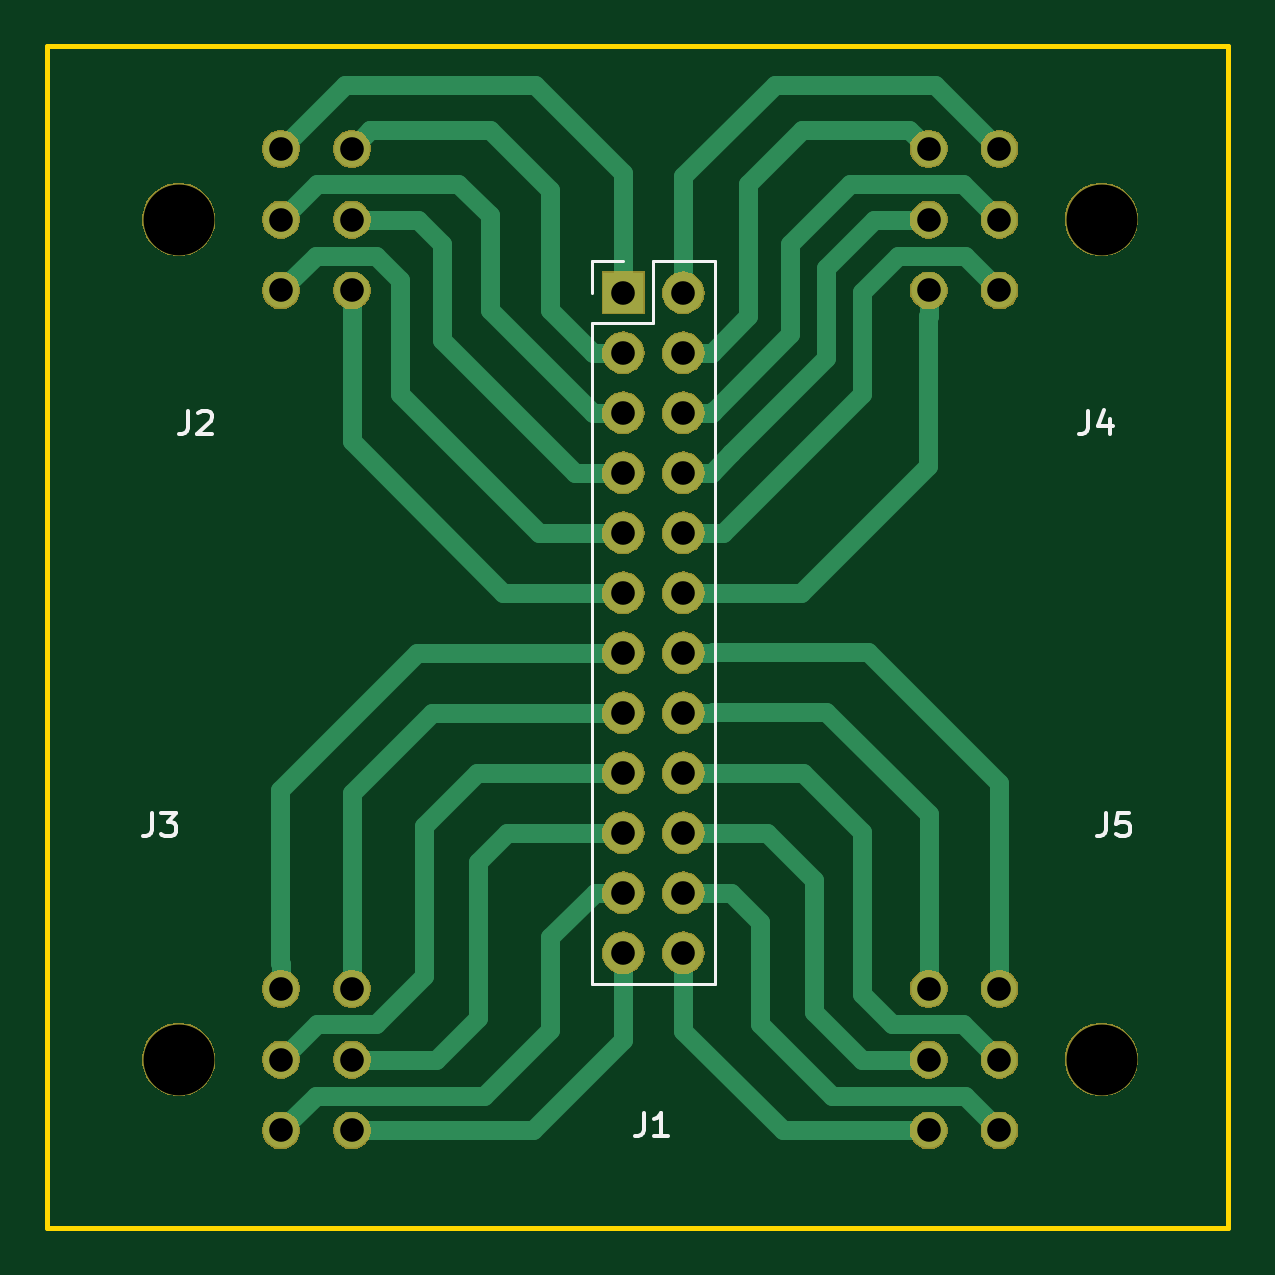
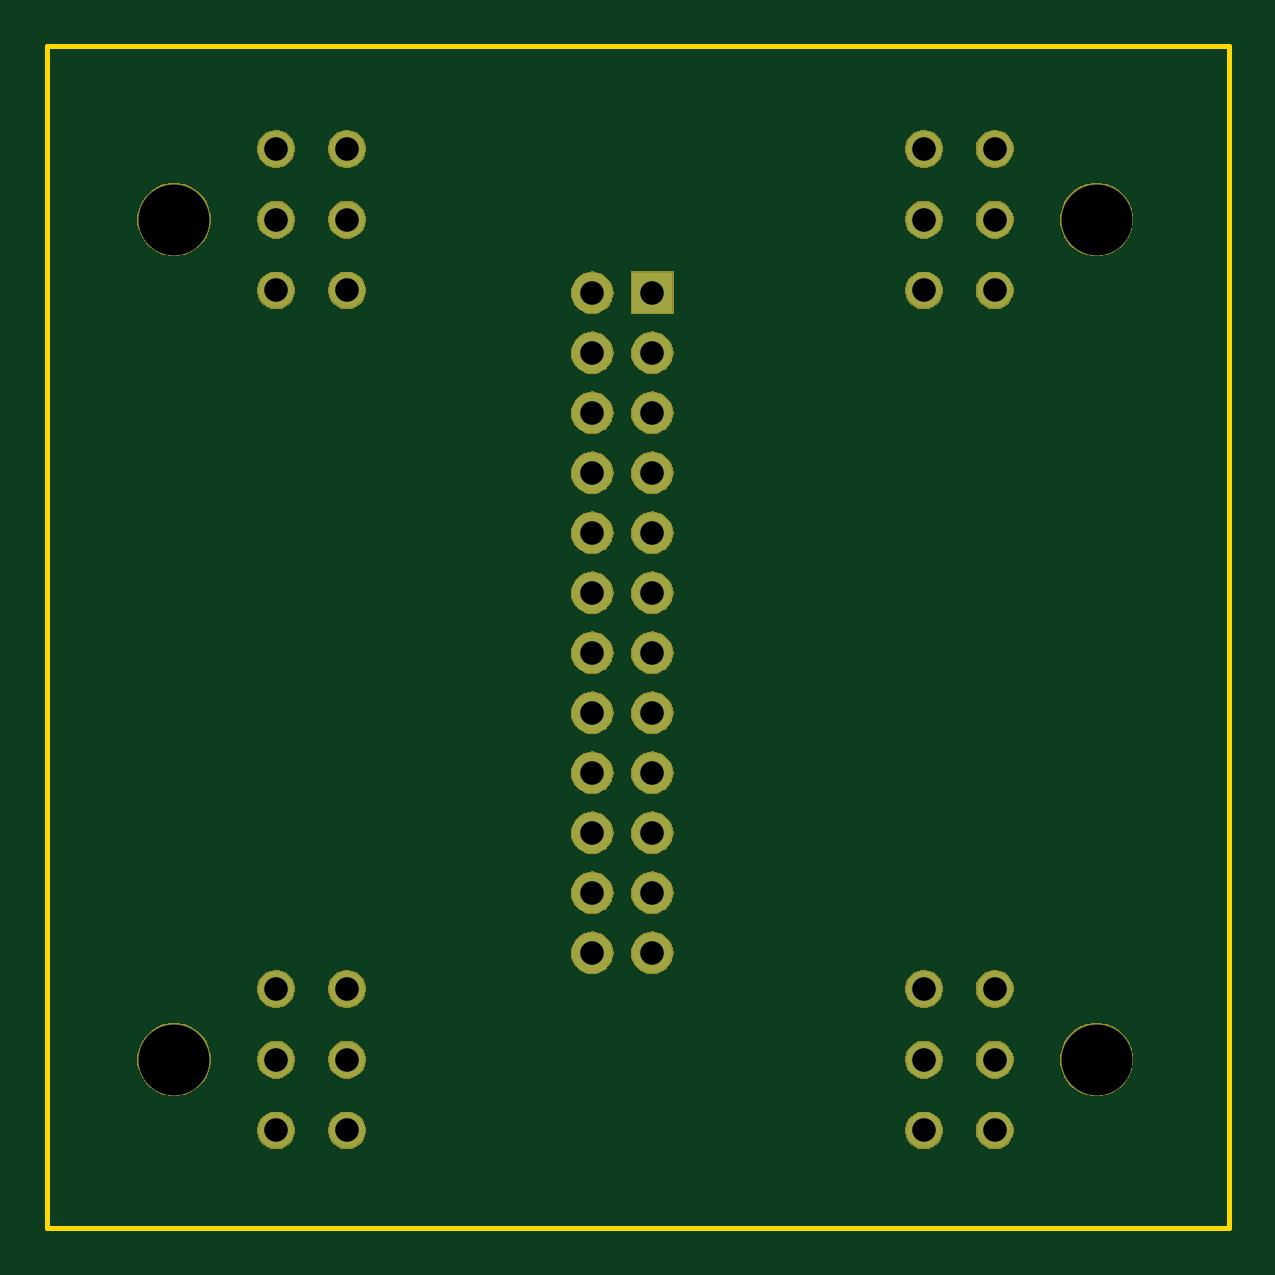
Circuit board: 10 layer files. Board 50.0 x 50.0 mm.
- bottom_copper: Connector PCB-B.Cu.gbr (4508 bytes)
- bottom_mask: Connector PCB-B.Mask.gbr (66493 bytes)
- paste: Connector PCB-B.Paste.gbr (518 bytes)
- bottom_silk: Connector PCB-B.SilkS.gbr (519 bytes)
- outline: Connector PCB-Edge.Cuts.gbr (722 bytes)
- top_copper: Connector PCB-F.Cu.gbr (12083 bytes)
- top_mask: Connector PCB-F.Mask.gbr (66493 bytes)
- paste: Connector PCB-F.Paste.gbr (518 bytes)
- top_silk: Connector PCB-F.SilkS.gbr (3307 bytes)
- drill: Connector PCB.drl (1050 bytes)

=== bottom_copper: Connector PCB-B.Cu.gbr ===
G04 #@! TF.GenerationSoftware,KiCad,Pcbnew,(5.0.2)-1*
G04 #@! TF.CreationDate,2019-03-06T23:05:27-07:00*
G04 #@! TF.ProjectId,Connector PCB,436f6e6e-6563-4746-9f72-205043422e6b,rev?*
G04 #@! TF.SameCoordinates,Original*
G04 #@! TF.FileFunction,Copper,L2,Bot*
G04 #@! TF.FilePolarity,Positive*
%FSLAX46Y46*%
G04 Gerber Fmt 4.6, Leading zero omitted, Abs format (unit mm)*
G04 Created by KiCad (PCBNEW (5.0.2)-1) date 2019-03-06 11:05:27 PM*
%MOMM*%
%LPD*%
G01*
G04 APERTURE LIST*
G04 #@! TA.AperFunction,ComponentPad*
%ADD10O,1.700000X1.700000*%
G04 #@! TD*
G04 #@! TA.AperFunction,ComponentPad*
%ADD11R,1.700000X1.700000*%
G04 #@! TD*
G04 #@! TA.AperFunction,ComponentPad*
%ADD12C,1.500000*%
G04 #@! TD*
G04 APERTURE END LIST*
D10*
G04 #@! TO.P,J1,24*
G04 #@! TO.N,Net-(J1-Pad24)*
X166925001Y-114855001D03*
G04 #@! TO.P,J1,12*
G04 #@! TO.N,Net-(J1-Pad12)*
X164385001Y-114855001D03*
G04 #@! TO.P,J1,23*
G04 #@! TO.N,Net-(J1-Pad23)*
X166925001Y-112315001D03*
G04 #@! TO.P,J1,11*
G04 #@! TO.N,Net-(J1-Pad11)*
X164385001Y-112315001D03*
G04 #@! TO.P,J1,22*
G04 #@! TO.N,Net-(J1-Pad22)*
X166925001Y-109775001D03*
G04 #@! TO.P,J1,10*
G04 #@! TO.N,Net-(J1-Pad10)*
X164385001Y-109775001D03*
G04 #@! TO.P,J1,21*
G04 #@! TO.N,Net-(J1-Pad21)*
X166925001Y-107235001D03*
G04 #@! TO.P,J1,9*
G04 #@! TO.N,Net-(J1-Pad9)*
X164385001Y-107235001D03*
G04 #@! TO.P,J1,20*
G04 #@! TO.N,Net-(J1-Pad20)*
X166925001Y-104695001D03*
G04 #@! TO.P,J1,8*
G04 #@! TO.N,Net-(J1-Pad8)*
X164385001Y-104695001D03*
G04 #@! TO.P,J1,19*
G04 #@! TO.N,Net-(J1-Pad19)*
X166925001Y-102155001D03*
G04 #@! TO.P,J1,7*
G04 #@! TO.N,Net-(J1-Pad7)*
X164385001Y-102155001D03*
G04 #@! TO.P,J1,18*
G04 #@! TO.N,Net-(J1-Pad18)*
X166925001Y-99615001D03*
G04 #@! TO.P,J1,6*
G04 #@! TO.N,Net-(J1-Pad6)*
X164385001Y-99615001D03*
G04 #@! TO.P,J1,17*
G04 #@! TO.N,Net-(J1-Pad17)*
X166925001Y-97075001D03*
G04 #@! TO.P,J1,5*
G04 #@! TO.N,Net-(J1-Pad5)*
X164385001Y-97075001D03*
G04 #@! TO.P,J1,16*
G04 #@! TO.N,Net-(J1-Pad16)*
X166925001Y-94535001D03*
G04 #@! TO.P,J1,4*
G04 #@! TO.N,Net-(J1-Pad4)*
X164385001Y-94535001D03*
G04 #@! TO.P,J1,15*
G04 #@! TO.N,Net-(J1-Pad15)*
X166925001Y-91995001D03*
G04 #@! TO.P,J1,3*
G04 #@! TO.N,Net-(J1-Pad3)*
X164385001Y-91995001D03*
G04 #@! TO.P,J1,14*
G04 #@! TO.N,Net-(J1-Pad14)*
X166925001Y-89455001D03*
G04 #@! TO.P,J1,2*
G04 #@! TO.N,Net-(J1-Pad2)*
X164385001Y-89455001D03*
G04 #@! TO.P,J1,13*
G04 #@! TO.N,Net-(J1-Pad13)*
X166925001Y-86915001D03*
D11*
G04 #@! TO.P,J1,1*
G04 #@! TO.N,Net-(J1-Pad1)*
X164385001Y-86915001D03*
G04 #@! TD*
D12*
G04 #@! TO.P,J2,5*
G04 #@! TO.N,Net-(J1-Pad5)*
X149890000Y-86820000D03*
G04 #@! TO.P,J2,3*
G04 #@! TO.N,Net-(J1-Pad3)*
X149890000Y-83820000D03*
G04 #@! TO.P,J2,6*
G04 #@! TO.N,Net-(J1-Pad6)*
X152890000Y-86820000D03*
G04 #@! TO.P,J2,4*
G04 #@! TO.N,Net-(J1-Pad4)*
X152890000Y-83820000D03*
G04 #@! TO.P,J2,2*
G04 #@! TO.N,Net-(J1-Pad2)*
X152890000Y-80820000D03*
G04 #@! TO.P,J2,1*
G04 #@! TO.N,Net-(J1-Pad1)*
X149890000Y-80820000D03*
G04 #@! TD*
G04 #@! TO.P,J3,1*
G04 #@! TO.N,Net-(J1-Pad7)*
X149890000Y-116380000D03*
G04 #@! TO.P,J3,2*
G04 #@! TO.N,Net-(J1-Pad8)*
X152890000Y-116380000D03*
G04 #@! TO.P,J3,4*
G04 #@! TO.N,Net-(J1-Pad10)*
X152890000Y-119380000D03*
G04 #@! TO.P,J3,6*
G04 #@! TO.N,Net-(J1-Pad12)*
X152890000Y-122380000D03*
G04 #@! TO.P,J3,3*
G04 #@! TO.N,Net-(J1-Pad9)*
X149890000Y-119380000D03*
G04 #@! TO.P,J3,5*
G04 #@! TO.N,Net-(J1-Pad11)*
X149890000Y-122380000D03*
G04 #@! TD*
G04 #@! TO.P,J4,1*
G04 #@! TO.N,Net-(J1-Pad13)*
X180310000Y-80820000D03*
G04 #@! TO.P,J4,3*
G04 #@! TO.N,Net-(J1-Pad15)*
X180310000Y-83820000D03*
G04 #@! TO.P,J4,2*
G04 #@! TO.N,Net-(J1-Pad14)*
X177310000Y-80820000D03*
G04 #@! TO.P,J4,4*
G04 #@! TO.N,Net-(J1-Pad16)*
X177310000Y-83820000D03*
G04 #@! TO.P,J4,6*
G04 #@! TO.N,Net-(J1-Pad18)*
X177310000Y-86820000D03*
G04 #@! TO.P,J4,5*
G04 #@! TO.N,Net-(J1-Pad17)*
X180310000Y-86820000D03*
G04 #@! TD*
G04 #@! TO.P,J5,5*
G04 #@! TO.N,Net-(J1-Pad23)*
X180310000Y-122380000D03*
G04 #@! TO.P,J5,6*
G04 #@! TO.N,Net-(J1-Pad24)*
X177310000Y-122380000D03*
G04 #@! TO.P,J5,4*
G04 #@! TO.N,Net-(J1-Pad22)*
X177310000Y-119380000D03*
G04 #@! TO.P,J5,2*
G04 #@! TO.N,Net-(J1-Pad20)*
X177310000Y-116380000D03*
G04 #@! TO.P,J5,3*
G04 #@! TO.N,Net-(J1-Pad21)*
X180310000Y-119380000D03*
G04 #@! TO.P,J5,1*
G04 #@! TO.N,Net-(J1-Pad19)*
X180310000Y-116380000D03*
G04 #@! TD*
M02*

=== bottom_mask: Connector PCB-B.Mask.gbr (66493 bytes, source omitted) ===
=== paste: Connector PCB-B.Paste.gbr ===
G04 #@! TF.GenerationSoftware,KiCad,Pcbnew,(5.0.2)-1*
G04 #@! TF.CreationDate,2019-03-06T23:05:27-07:00*
G04 #@! TF.ProjectId,Connector PCB,436f6e6e-6563-4746-9f72-205043422e6b,rev?*
G04 #@! TF.SameCoordinates,Original*
G04 #@! TF.FileFunction,Paste,Bot*
G04 #@! TF.FilePolarity,Positive*
%FSLAX46Y46*%
G04 Gerber Fmt 4.6, Leading zero omitted, Abs format (unit mm)*
G04 Created by KiCad (PCBNEW (5.0.2)-1) date 2019-03-06 11:05:27 PM*
%MOMM*%
%LPD*%
G01*
G04 APERTURE LIST*
G04 APERTURE END LIST*
M02*

=== bottom_silk: Connector PCB-B.SilkS.gbr ===
G04 #@! TF.GenerationSoftware,KiCad,Pcbnew,(5.0.2)-1*
G04 #@! TF.CreationDate,2019-03-06T23:05:27-07:00*
G04 #@! TF.ProjectId,Connector PCB,436f6e6e-6563-4746-9f72-205043422e6b,rev?*
G04 #@! TF.SameCoordinates,Original*
G04 #@! TF.FileFunction,Legend,Bot*
G04 #@! TF.FilePolarity,Positive*
%FSLAX46Y46*%
G04 Gerber Fmt 4.6, Leading zero omitted, Abs format (unit mm)*
G04 Created by KiCad (PCBNEW (5.0.2)-1) date 2019-03-06 11:05:27 PM*
%MOMM*%
%LPD*%
G01*
G04 APERTURE LIST*
G04 APERTURE END LIST*
M02*

=== outline: Connector PCB-Edge.Cuts.gbr ===
G04 #@! TF.GenerationSoftware,KiCad,Pcbnew,(5.0.2)-1*
G04 #@! TF.CreationDate,2019-03-06T23:05:27-07:00*
G04 #@! TF.ProjectId,Connector PCB,436f6e6e-6563-4746-9f72-205043422e6b,rev?*
G04 #@! TF.SameCoordinates,Original*
G04 #@! TF.FileFunction,Profile,NP*
%FSLAX46Y46*%
G04 Gerber Fmt 4.6, Leading zero omitted, Abs format (unit mm)*
G04 Created by KiCad (PCBNEW (5.0.2)-1) date 2019-03-06 11:05:27 PM*
%MOMM*%
%LPD*%
G01*
G04 APERTURE LIST*
%ADD10C,0.200000*%
G04 APERTURE END LIST*
D10*
X189992000Y-126492000D02*
X139992000Y-126492000D01*
X189992000Y-76492000D02*
X139992000Y-76492000D01*
X139992000Y-76492000D02*
X139992000Y-126492000D01*
X189992000Y-76492000D02*
X189992000Y-126492000D01*
M02*

=== top_copper: Connector PCB-F.Cu.gbr (12083 bytes, source omitted) ===
=== top_mask: Connector PCB-F.Mask.gbr (66493 bytes, source omitted) ===
=== paste: Connector PCB-F.Paste.gbr ===
G04 #@! TF.GenerationSoftware,KiCad,Pcbnew,(5.0.2)-1*
G04 #@! TF.CreationDate,2019-03-06T23:05:27-07:00*
G04 #@! TF.ProjectId,Connector PCB,436f6e6e-6563-4746-9f72-205043422e6b,rev?*
G04 #@! TF.SameCoordinates,Original*
G04 #@! TF.FileFunction,Paste,Top*
G04 #@! TF.FilePolarity,Positive*
%FSLAX46Y46*%
G04 Gerber Fmt 4.6, Leading zero omitted, Abs format (unit mm)*
G04 Created by KiCad (PCBNEW (5.0.2)-1) date 2019-03-06 11:05:27 PM*
%MOMM*%
%LPD*%
G01*
G04 APERTURE LIST*
G04 APERTURE END LIST*
M02*

=== top_silk: Connector PCB-F.SilkS.gbr ===
G04 #@! TF.GenerationSoftware,KiCad,Pcbnew,(5.0.2)-1*
G04 #@! TF.CreationDate,2019-03-06T23:05:27-07:00*
G04 #@! TF.ProjectId,Connector PCB,436f6e6e-6563-4746-9f72-205043422e6b,rev?*
G04 #@! TF.SameCoordinates,Original*
G04 #@! TF.FileFunction,Legend,Top*
G04 #@! TF.FilePolarity,Positive*
%FSLAX46Y46*%
G04 Gerber Fmt 4.6, Leading zero omitted, Abs format (unit mm)*
G04 Created by KiCad (PCBNEW (5.0.2)-1) date 2019-03-06 11:05:27 PM*
%MOMM*%
%LPD*%
G01*
G04 APERTURE LIST*
%ADD10C,0.120000*%
%ADD11C,0.150000*%
G04 APERTURE END LIST*
D10*
G04 #@! TO.C,J1*
X163055001Y-85585001D02*
X164385001Y-85585001D01*
X163055001Y-86915001D02*
X163055001Y-85585001D01*
X165655001Y-85585001D02*
X168255001Y-85585001D01*
X165655001Y-88185001D02*
X165655001Y-85585001D01*
X163055001Y-88185001D02*
X165655001Y-88185001D01*
X168255001Y-85585001D02*
X168255001Y-116185001D01*
X163055001Y-88185001D02*
X163055001Y-116185001D01*
X163055001Y-116185001D02*
X168255001Y-116185001D01*
D11*
X165274666Y-121626380D02*
X165274666Y-122340666D01*
X165227047Y-122483523D01*
X165131809Y-122578761D01*
X164988952Y-122626380D01*
X164893714Y-122626380D01*
X166274666Y-122626380D02*
X165703238Y-122626380D01*
X165988952Y-122626380D02*
X165988952Y-121626380D01*
X165893714Y-121769238D01*
X165798476Y-121864476D01*
X165703238Y-121912095D01*
G04 #@! TO.C,J2*
X145970666Y-91908380D02*
X145970666Y-92622666D01*
X145923047Y-92765523D01*
X145827809Y-92860761D01*
X145684952Y-92908380D01*
X145589714Y-92908380D01*
X146399238Y-92003619D02*
X146446857Y-91956000D01*
X146542095Y-91908380D01*
X146780190Y-91908380D01*
X146875428Y-91956000D01*
X146923047Y-92003619D01*
X146970666Y-92098857D01*
X146970666Y-92194095D01*
X146923047Y-92336952D01*
X146351619Y-92908380D01*
X146970666Y-92908380D01*
G04 #@! TO.C,J3*
X144446666Y-108926380D02*
X144446666Y-109640666D01*
X144399047Y-109783523D01*
X144303809Y-109878761D01*
X144160952Y-109926380D01*
X144065714Y-109926380D01*
X144827619Y-108926380D02*
X145446666Y-108926380D01*
X145113333Y-109307333D01*
X145256190Y-109307333D01*
X145351428Y-109354952D01*
X145399047Y-109402571D01*
X145446666Y-109497809D01*
X145446666Y-109735904D01*
X145399047Y-109831142D01*
X145351428Y-109878761D01*
X145256190Y-109926380D01*
X144970476Y-109926380D01*
X144875238Y-109878761D01*
X144827619Y-109831142D01*
G04 #@! TO.C,J4*
X184070666Y-91908380D02*
X184070666Y-92622666D01*
X184023047Y-92765523D01*
X183927809Y-92860761D01*
X183784952Y-92908380D01*
X183689714Y-92908380D01*
X184975428Y-92241714D02*
X184975428Y-92908380D01*
X184737333Y-91860761D02*
X184499238Y-92575047D01*
X185118285Y-92575047D01*
G04 #@! TO.C,J5*
X184832666Y-108926380D02*
X184832666Y-109640666D01*
X184785047Y-109783523D01*
X184689809Y-109878761D01*
X184546952Y-109926380D01*
X184451714Y-109926380D01*
X185785047Y-108926380D02*
X185308857Y-108926380D01*
X185261238Y-109402571D01*
X185308857Y-109354952D01*
X185404095Y-109307333D01*
X185642190Y-109307333D01*
X185737428Y-109354952D01*
X185785047Y-109402571D01*
X185832666Y-109497809D01*
X185832666Y-109735904D01*
X185785047Y-109831142D01*
X185737428Y-109878761D01*
X185642190Y-109926380D01*
X185404095Y-109926380D01*
X185308857Y-109878761D01*
X185261238Y-109831142D01*
G04 #@! TD*
M02*

=== drill: Connector PCB.drl ===
M48
;DRILL file {KiCad (5.0.2)-1} date 2019-03-06 11:05:22 PM
;FORMAT={3:3/ absolute / metric / suppress leading zeros}
FMAT,2
METRIC,TZ
T1C1.000
T2C3.000
%
G90
G05
T1
X177310Y-116380
X177310Y-119380
X177310Y-122380
X180310Y-116380
X180310Y-119380
X180310Y-122380
X149890Y-116380
X149890Y-119380
X149890Y-122380
X152890Y-116380
X152890Y-119380
X152890Y-122380
X164385Y-86915
X164385Y-89455
X164385Y-91995
X164385Y-94535
X164385Y-97075
X164385Y-99615
X164385Y-102155
X164385Y-104695
X164385Y-107235
X164385Y-109775
X164385Y-112315
X164385Y-114855
X166925Y-86915
X166925Y-89455
X166925Y-91995
X166925Y-94535
X166925Y-97075
X166925Y-99615
X166925Y-102155
X166925Y-104695
X166925Y-107235
X166925Y-109775
X166925Y-112315
X166925Y-114855
X177310Y-80820
X177310Y-83820
X177310Y-86820
X180310Y-80820
X180310Y-83820
X180310Y-86820
X149890Y-80820
X149890Y-83820
X149890Y-86820
X152890Y-80820
X152890Y-83820
X152890Y-86820
T2
X184630Y-119380
X145570Y-119380
X184630Y-83820
X145570Y-83820
T0
M30

